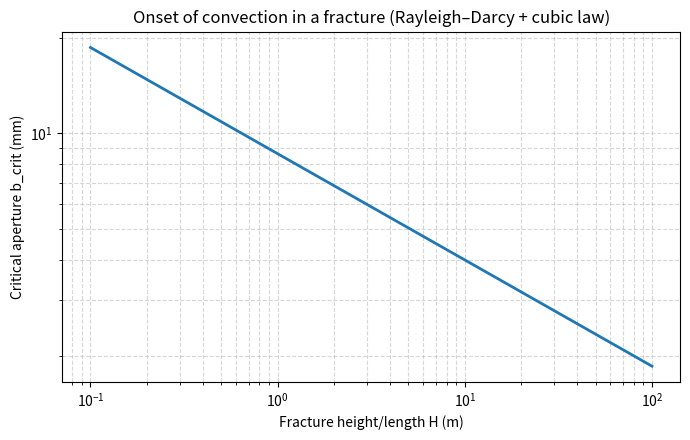
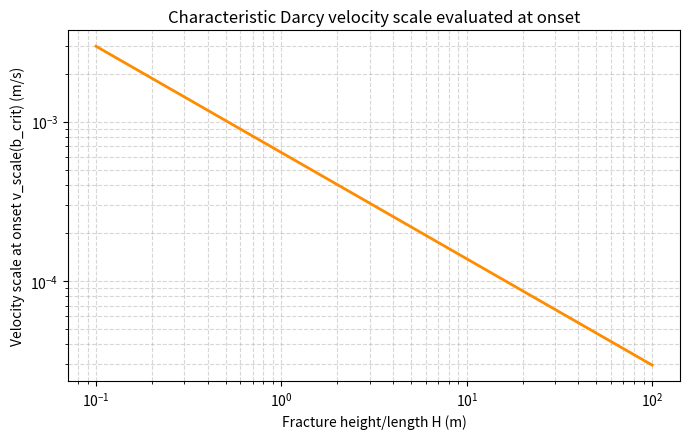
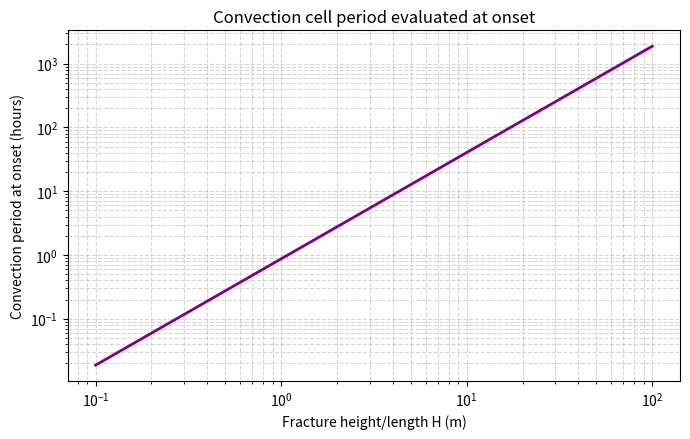
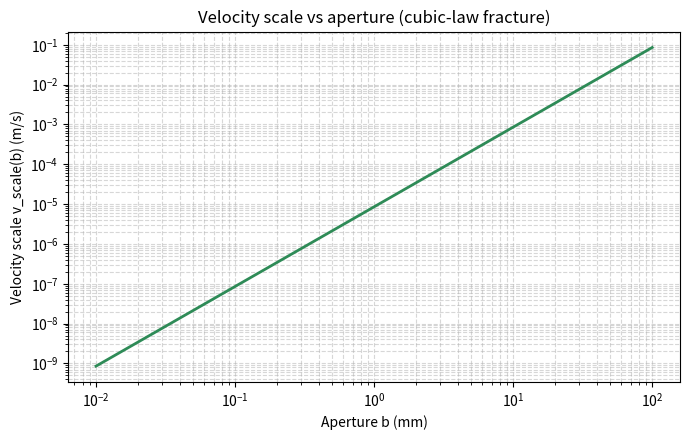

The matplotlib source for these figures, in order:
#!/usr/bin/env python3
"""
Fracture convection onset + characteristic velocity scale (Darcy) using:
- Rayleigh–Darcy onset criterion: Ra_crit = 4*pi^2
- Temperature difference along the fracture: ΔT = G * H
- Cubic-law permeability: K = b^2 / 12

Onset (aperture thickness b):
Ra = (rho*g*beta*G*H/(12*mu*alpha)) * b^3
=> b_crit(H) = [12*mu*alpha*Ra_crit / (rho*g*beta*G*H)]^(1/3)

Velocity scale once convection exists:
v_scale ~ (K/mu) * (rho*g*beta*ΔT/H) = (K/mu) * (rho*g*beta*G)
=> v_scale(b) = (rho*g*beta*G/(12*mu)) * b^2

Interpretation:
- v_scale is a characteristic Darcy velocity for convection rolls.
- For a fracture, porosity ~1 so pore velocity ~ Darcy velocity.
"""

import numpy as np
import matplotlib.pyplot as plt

# Physical / model parameters
g = 9.81
Ra_crit = 4 * np.pi**2  # 39.48...

# Water properties near ~20°C
rho = 998.0  # kg/m^3
mu = 1.0e-3  # Pa*s
beta = 2.1e-4  # 1/K
alpha = 1.4e-7  # m^2/s (thermal diffusivity)

# Thermal gradient along fracture
G = 0.05  # K/m


def b_crit(H, rho=rho, mu=mu, beta=beta, alpha=alpha, g=g, G=G, Ra_crit=Ra_crit):
    """Critical fracture aperture b [m] for onset as a function of fracture
    length/height H [m]."""
    H = np.asarray(H, dtype=float)
    return (12.0 * mu * alpha * Ra_crit / (rho * g * beta * G * H)) ** (1.0 / 3.0)


def v_scale_from_b(b, rho=rho, mu=mu, beta=beta, g=g, G=G):
    """Characteristic Darcy velocity scale [m/s] for convection in a cubic-law
    fracture.

    v ~ (rho*g*beta*G/(12*mu)) * b^2
    """
    b = np.asarray(b, dtype=float)
    return (rho * g * beta * G / (12.0 * mu)) * b**2


def period_from_H_v(H, v):
    """Estimate convection cell period [s] from fracture height H [m] and
    characteristic velocity v [m/s].

    Assumes fluid circulates a distance ~ 2*H (up and down).
    """
    H = np.asarray(H, dtype=float)
    v = np.asarray(v, dtype=float)
    return 2.0 * H / v


def plot_b_crit_vs_H(H_vals, bcrit_vals):
    """Plot critical aperture vs fracture height."""
    plt.figure(figsize=(7, 4.5))
    plt.loglog(H_vals, bcrit_vals * 1e3, lw=2)
    plt.grid(True, which="both", ls="--", alpha=0.5)
    plt.xlabel("Fracture height/length H (m)")
    plt.ylabel("Critical aperture b_crit (mm)")
    plt.title("Onset of convection in a fracture (Rayleigh–Darcy + cubic law)")
    plt.tight_layout()


def plot_velocity_vs_H(H_vals, v_at_onset):
    """Plot velocity scale at onset vs fracture height."""
    plt.figure(figsize=(7, 4.5))
    plt.loglog(H_vals, v_at_onset, lw=2, color="darkorange")
    plt.grid(True, which="both", ls="--", alpha=0.5)
    plt.xlabel("Fracture height/length H (m)")
    plt.ylabel("Velocity scale at onset v_scale(b_crit) (m/s)")
    plt.title("Characteristic Darcy velocity scale evaluated at onset")
    plt.tight_layout()


def plot_period_vs_H(H_vals, period_at_onset):
    """Plot convection period at onset vs fracture height."""
    plt.figure(figsize=(7, 4.5))
    plt.loglog(H_vals, period_at_onset / 3600, lw=2, color="purple")
    plt.grid(True, which="both", ls="--", alpha=0.5)
    plt.xlabel("Fracture height/length H (m)")
    plt.ylabel("Convection period at onset (hours)")
    plt.title("Convection cell period evaluated at onset")
    plt.tight_layout()


def plot_velocity_vs_aperture():
    """Plot velocity scale vs aperture for a range of apertures."""
    b_vals = np.logspace(-5, -1, 200)  # 10 µm to 10 cm
    v_vals = v_scale_from_b(b_vals)

    plt.figure(figsize=(7, 4.5))
    plt.loglog(b_vals * 1e3, v_vals, lw=2, color="seagreen")
    plt.grid(True, which="both", ls="--", alpha=0.5)
    plt.xlabel("Aperture b (mm)")
    plt.ylabel("Velocity scale v_scale(b) (m/s)")
    plt.title("Velocity scale vs aperture (cubic-law fracture)")
    plt.tight_layout()


def main():
    # Range of fracture heights (H) and compute b_crit(H)
    H_vals = np.logspace(-1, 2, 800)  # 0.1 m to 100 m
    bcrit_vals = b_crit(H_vals)  # meters

    # Velocity evaluated at onset (i.e., using b = b_crit(H))
    v_at_onset = v_scale_from_b(bcrit_vals)  # m/s

    # Period of convection cell at onset
    period_at_onset = period_from_H_v(H_vals, v_at_onset)  # seconds

    # Print sample values
    print("Sample values:")
    for H in [2**i for i in range(-1, 10)]:  # 0.25 m to 512 m
        bc = float(b_crit(H))
        v = float(v_scale_from_b(bc))
        T = float(period_from_H_v(H, v))
        print(
            f"H = {H:>6.2f} m  ->  b_crit = {bc * 1e3:>7.3f} mm  |  "
            f"v_scale = {v:>9.3e} m/s  |  period = {T:>9.1f} s ({T / 3600:>6.2f} hr)"
        )

    # Generate plots
    plot_b_crit_vs_H(H_vals, bcrit_vals)
    plot_velocity_vs_H(H_vals, v_at_onset)
    plot_period_vs_H(H_vals, period_at_onset)
    plot_velocity_vs_aperture()

    plt.show()


if __name__ == "__main__":
    main()
